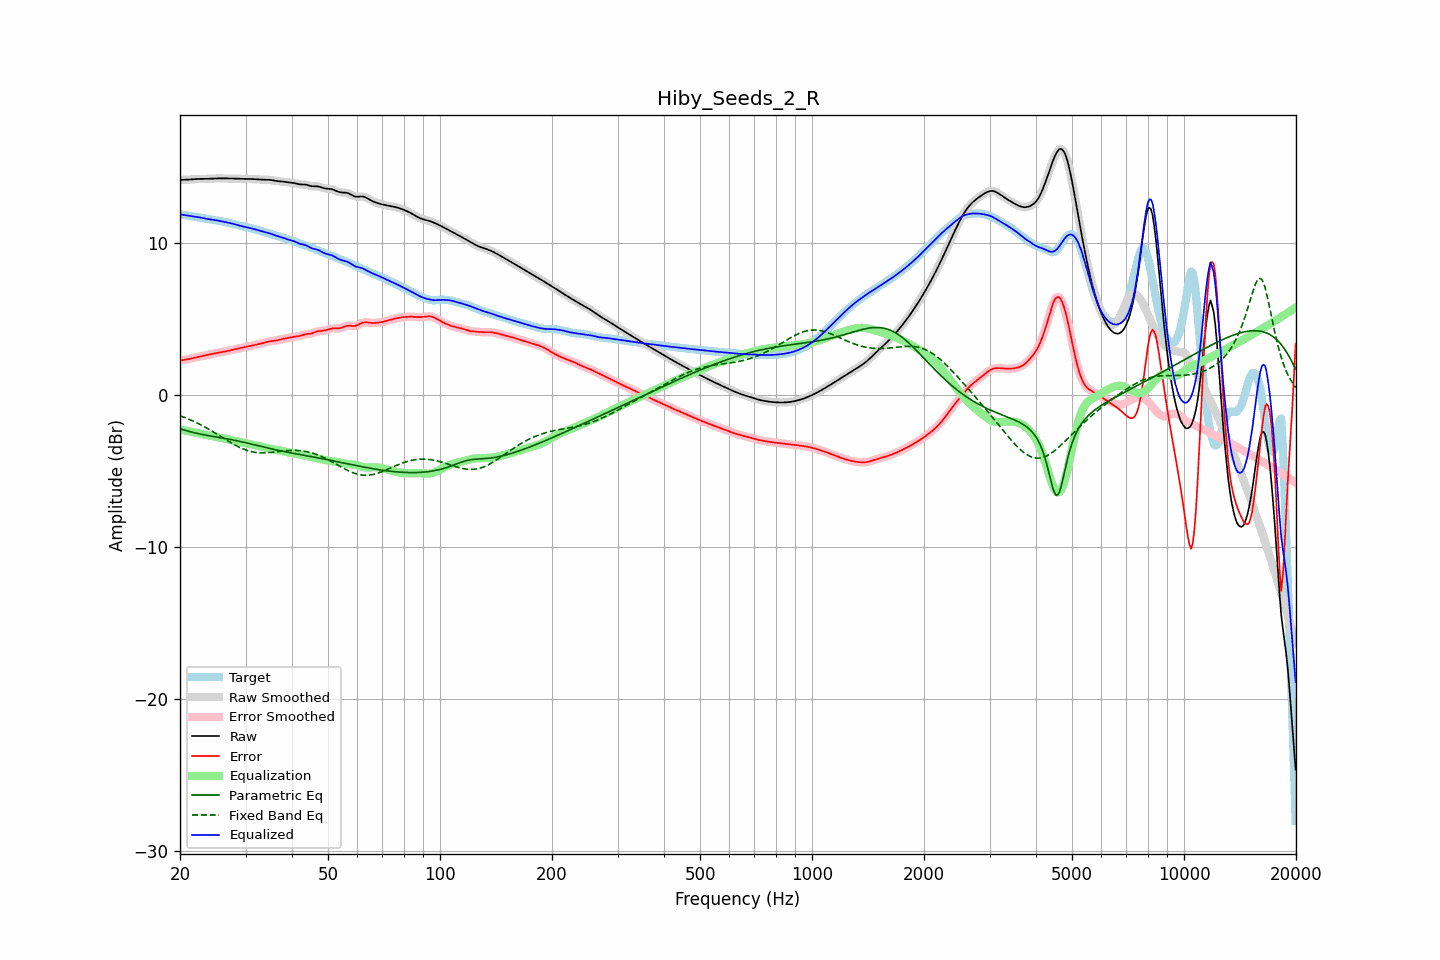

Source data for this figure (header and first rows):
frequency, raw, error, smoothed, error_smoothed, equalization, parametric_eq, fixed_band_eq, equalized_raw, equalized_smoothed, target
20.00, 14.17, 2.27, 14.17, 2.27, -2.27, -2.22, -1.36, 11.90, 11.90, 11.90
20.20, 14.17, 2.29, 14.17, 2.29, -2.29, -2.25, -1.40, 11.89, 11.89, 11.88
20.40, 14.18, 2.31, 14.18, 2.31, -2.31, -2.28, -1.44, 11.87, 11.87, 11.87
20.61, 14.18, 2.32, 14.18, 2.32, -2.33, -2.31, -1.48, 11.85, 11.85, 11.85
20.81, 14.18, 2.34, 14.18, 2.34, -2.35, -2.35, -1.52, 11.83, 11.83, 11.84
21.02, 14.19, 2.37, 14.19, 2.37, -2.37, -2.37, -1.57, 11.82, 11.82, 11.82
21.23, 14.19, 2.39, 14.19, 2.39, -2.39, -2.40, -1.61, 11.80, 11.80, 11.80
21.44, 14.20, 2.41, 14.20, 2.41, -2.41, -2.43, -1.66, 11.79, 11.79, 11.79
21.66, 14.21, 2.44, 14.21, 2.44, -2.44, -2.46, -1.71, 11.77, 11.77, 11.77
21.87, 14.22, 2.47, 14.22, 2.47, -2.46, -2.48, -1.76, 11.76, 11.76, 11.76
22.09, 14.23, 2.49, 14.23, 2.49, -2.49, -2.51, -1.80, 11.75, 11.75, 11.74
22.31, 14.24, 2.51, 14.24, 2.51, -2.51, -2.53, -1.86, 11.73, 11.73, 11.73
22.54, 14.24, 2.53, 14.24, 2.53, -2.53, -2.56, -1.91, 11.71, 11.71, 11.71
22.76, 14.24, 2.55, 14.24, 2.55, -2.55, -2.58, -1.96, 11.69, 11.69, 11.69
22.99, 14.24, 2.57, 14.24, 2.57, -2.57, -2.60, -2.02, 11.67, 11.67, 11.67
23.22, 14.24, 2.59, 14.24, 2.59, -2.60, -2.62, -2.08, 11.64, 11.64, 11.65
23.45, 14.24, 2.62, 14.24, 2.62, -2.62, -2.64, -2.13, 11.62, 11.62, 11.62
23.69, 14.24, 2.64, 14.24, 2.64, -2.64, -2.66, -2.19, 11.60, 11.60, 11.60
23.92, 14.25, 2.67, 14.25, 2.67, -2.67, -2.68, -2.25, 11.58, 11.58, 11.58
24.16, 14.26, 2.69, 14.26, 2.69, -2.69, -2.70, -2.32, 11.57, 11.57, 11.56
24.40, 14.26, 2.71, 14.26, 2.71, -2.71, -2.72, -2.38, 11.55, 11.55, 11.55
24.65, 14.27, 2.74, 14.27, 2.74, -2.73, -2.73, -2.44, 11.54, 11.54, 11.53
24.89, 14.27, 2.75, 14.27, 2.75, -2.75, -2.75, -2.51, 11.52, 11.52, 11.52
25.14, 14.27, 2.77, 14.27, 2.77, -2.77, -2.77, -2.57, 11.50, 11.50, 11.50
25.39, 14.27, 2.79, 14.27, 2.79, -2.79, -2.79, -2.64, 11.48, 11.48, 11.49
25.65, 14.27, 2.81, 14.27, 2.81, -2.81, -2.81, -2.70, 11.46, 11.46, 11.46
25.91, 14.27, 2.83, 14.27, 2.83, -2.83, -2.82, -2.77, 11.44, 11.44, 11.44
26.16, 14.27, 2.85, 14.27, 2.85, -2.85, -2.84, -2.83, 11.42, 11.42, 11.42
26.43, 14.27, 2.87, 14.27, 2.87, -2.87, -2.86, -2.90, 11.40, 11.40, 11.40
26.69, 14.27, 2.89, 14.27, 2.89, -2.89, -2.88, -2.97, 11.38, 11.38, 11.38
26.96, 14.27, 2.91, 14.27, 2.91, -2.91, -2.90, -3.03, 11.35, 11.35, 11.35
27.23, 14.27, 2.94, 14.27, 2.94, -2.94, -2.92, -3.09, 11.33, 11.33, 11.33
27.50, 14.27, 2.96, 14.27, 2.96, -2.96, -2.94, -3.16, 11.31, 11.31, 11.31
27.77, 14.26, 2.98, 14.26, 2.98, -2.98, -2.96, -3.22, 11.28, 11.28, 11.28
28.05, 14.26, 3.01, 14.26, 3.01, -3.01, -2.98, -3.28, 11.25, 11.25, 11.25
28.33, 14.26, 3.03, 14.26, 3.03, -3.03, -3.00, -3.33, 11.22, 11.22, 11.22
28.62, 14.25, 3.06, 14.25, 3.06, -3.06, -3.02, -3.39, 11.19, 11.19, 11.19
28.90, 14.25, 3.08, 14.25, 3.08, -3.08, -3.05, -3.44, 11.16, 11.16, 11.16
29.19, 14.24, 3.11, 14.24, 3.11, -3.11, -3.07, -3.49, 11.14, 11.14, 11.14
29.48, 14.24, 3.13, 14.24, 3.13, -3.13, -3.09, -3.54, 11.11, 11.11, 11.11
29.78, 14.24, 3.15, 14.24, 3.15, -3.15, -3.12, -3.58, 11.09, 11.09, 11.09
30.08, 14.24, 3.18, 14.24, 3.17, -3.17, -3.14, -3.62, 11.07, 11.07, 11.07
30.38, 14.24, 3.20, 14.24, 3.20, -3.20, -3.16, -3.66, 11.04, 11.04, 11.04
30.68, 14.24, 3.22, 14.24, 3.22, -3.22, -3.19, -3.69, 11.02, 11.02, 11.02
30.99, 14.23, 3.24, 14.23, 3.24, -3.24, -3.21, -3.72, 10.99, 10.99, 10.99
31.30, 14.23, 3.26, 14.23, 3.26, -3.26, -3.24, -3.74, 10.97, 10.97, 10.97
31.61, 14.22, 3.29, 14.22, 3.29, -3.29, -3.27, -3.76, 10.94, 10.94, 10.94
31.93, 14.22, 3.31, 14.22, 3.31, -3.31, -3.29, -3.78, 10.91, 10.91, 10.91
32.24, 14.21, 3.33, 14.21, 3.33, -3.33, -3.32, -3.79, 10.88, 10.88, 10.88
32.57, 14.20, 3.36, 14.20, 3.36, -3.36, -3.34, -3.80, 10.85, 10.85, 10.85
32.89, 14.20, 3.38, 14.20, 3.38, -3.38, -3.37, -3.81, 10.81, 10.81, 10.82
33.22, 14.19, 3.40, 14.19, 3.40, -3.41, -3.40, -3.81, 10.78, 10.78, 10.79
33.55, 14.19, 3.43, 14.19, 3.43, -3.44, -3.42, -3.81, 10.75, 10.75, 10.76
33.89, 14.19, 3.46, 14.19, 3.46, -3.46, -3.45, -3.80, 10.73, 10.73, 10.73
34.23, 14.19, 3.49, 14.19, 3.49, -3.49, -3.47, -3.80, 10.70, 10.70, 10.70
34.57, 14.18, 3.52, 14.18, 3.52, -3.51, -3.50, -3.79, 10.67, 10.67, 10.66
34.92, 14.17, 3.54, 14.17, 3.54, -3.53, -3.52, -3.78, 10.64, 10.64, 10.63
35.27, 14.16, 3.56, 14.16, 3.56, -3.55, -3.55, -3.77, 10.60, 10.60, 10.60
35.62, 14.14, 3.57, 14.14, 3.57, -3.57, -3.57, -3.76, 10.57, 10.57, 10.57
35.97, 14.11, 3.58, 14.12, 3.58, -3.59, -3.59, -3.75, 10.52, 10.53, 10.53
... 635 more rows
